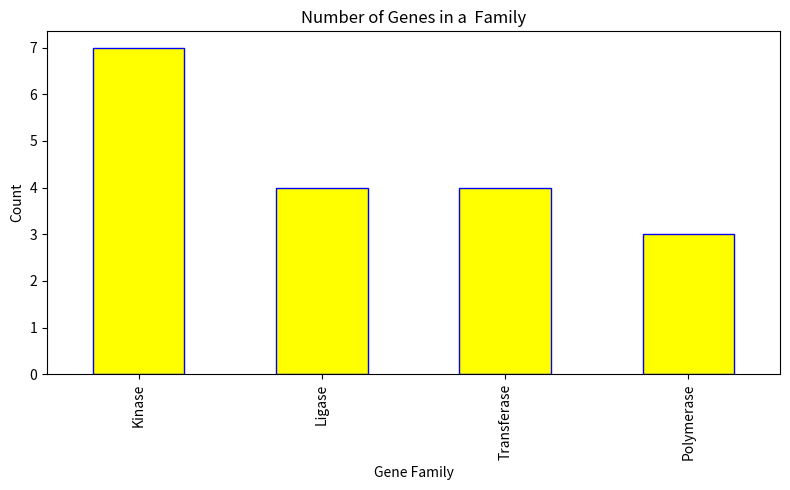

This chart was generated by the following Python code:
# write a python program to count how many genes belong to each family from the given data and visualize it using barchart
import pandas as pd
import matplotlib.pyplot as plt
data = {
    "GeneID": [f"G{i}" for i in range(1, 19)],
    "Family": [
        "Kinase", "Ligase", "Kinase", "Polymerase", "Kinase", "Ligase",
        "Transferase", "Kinase", "Transferase", "Polymerase", "Ligase",
        "Kinase", "Transferase", "Polymerase", "Ligase", "Kinase",
        "Transferase", "Kinase"
    ]
}
df = pd.DataFrame(data)
family_count = df['Family'].value_counts()
plt.figure(figsize=(8, 5))
family_count.plot(kind='bar', color='yellow', edgecolor='blue')
plt.title("Number of Genes in a  Family")
plt.xlabel("Gene Family")
plt.ylabel("Count")
plt.tight_layout()
plt.show()